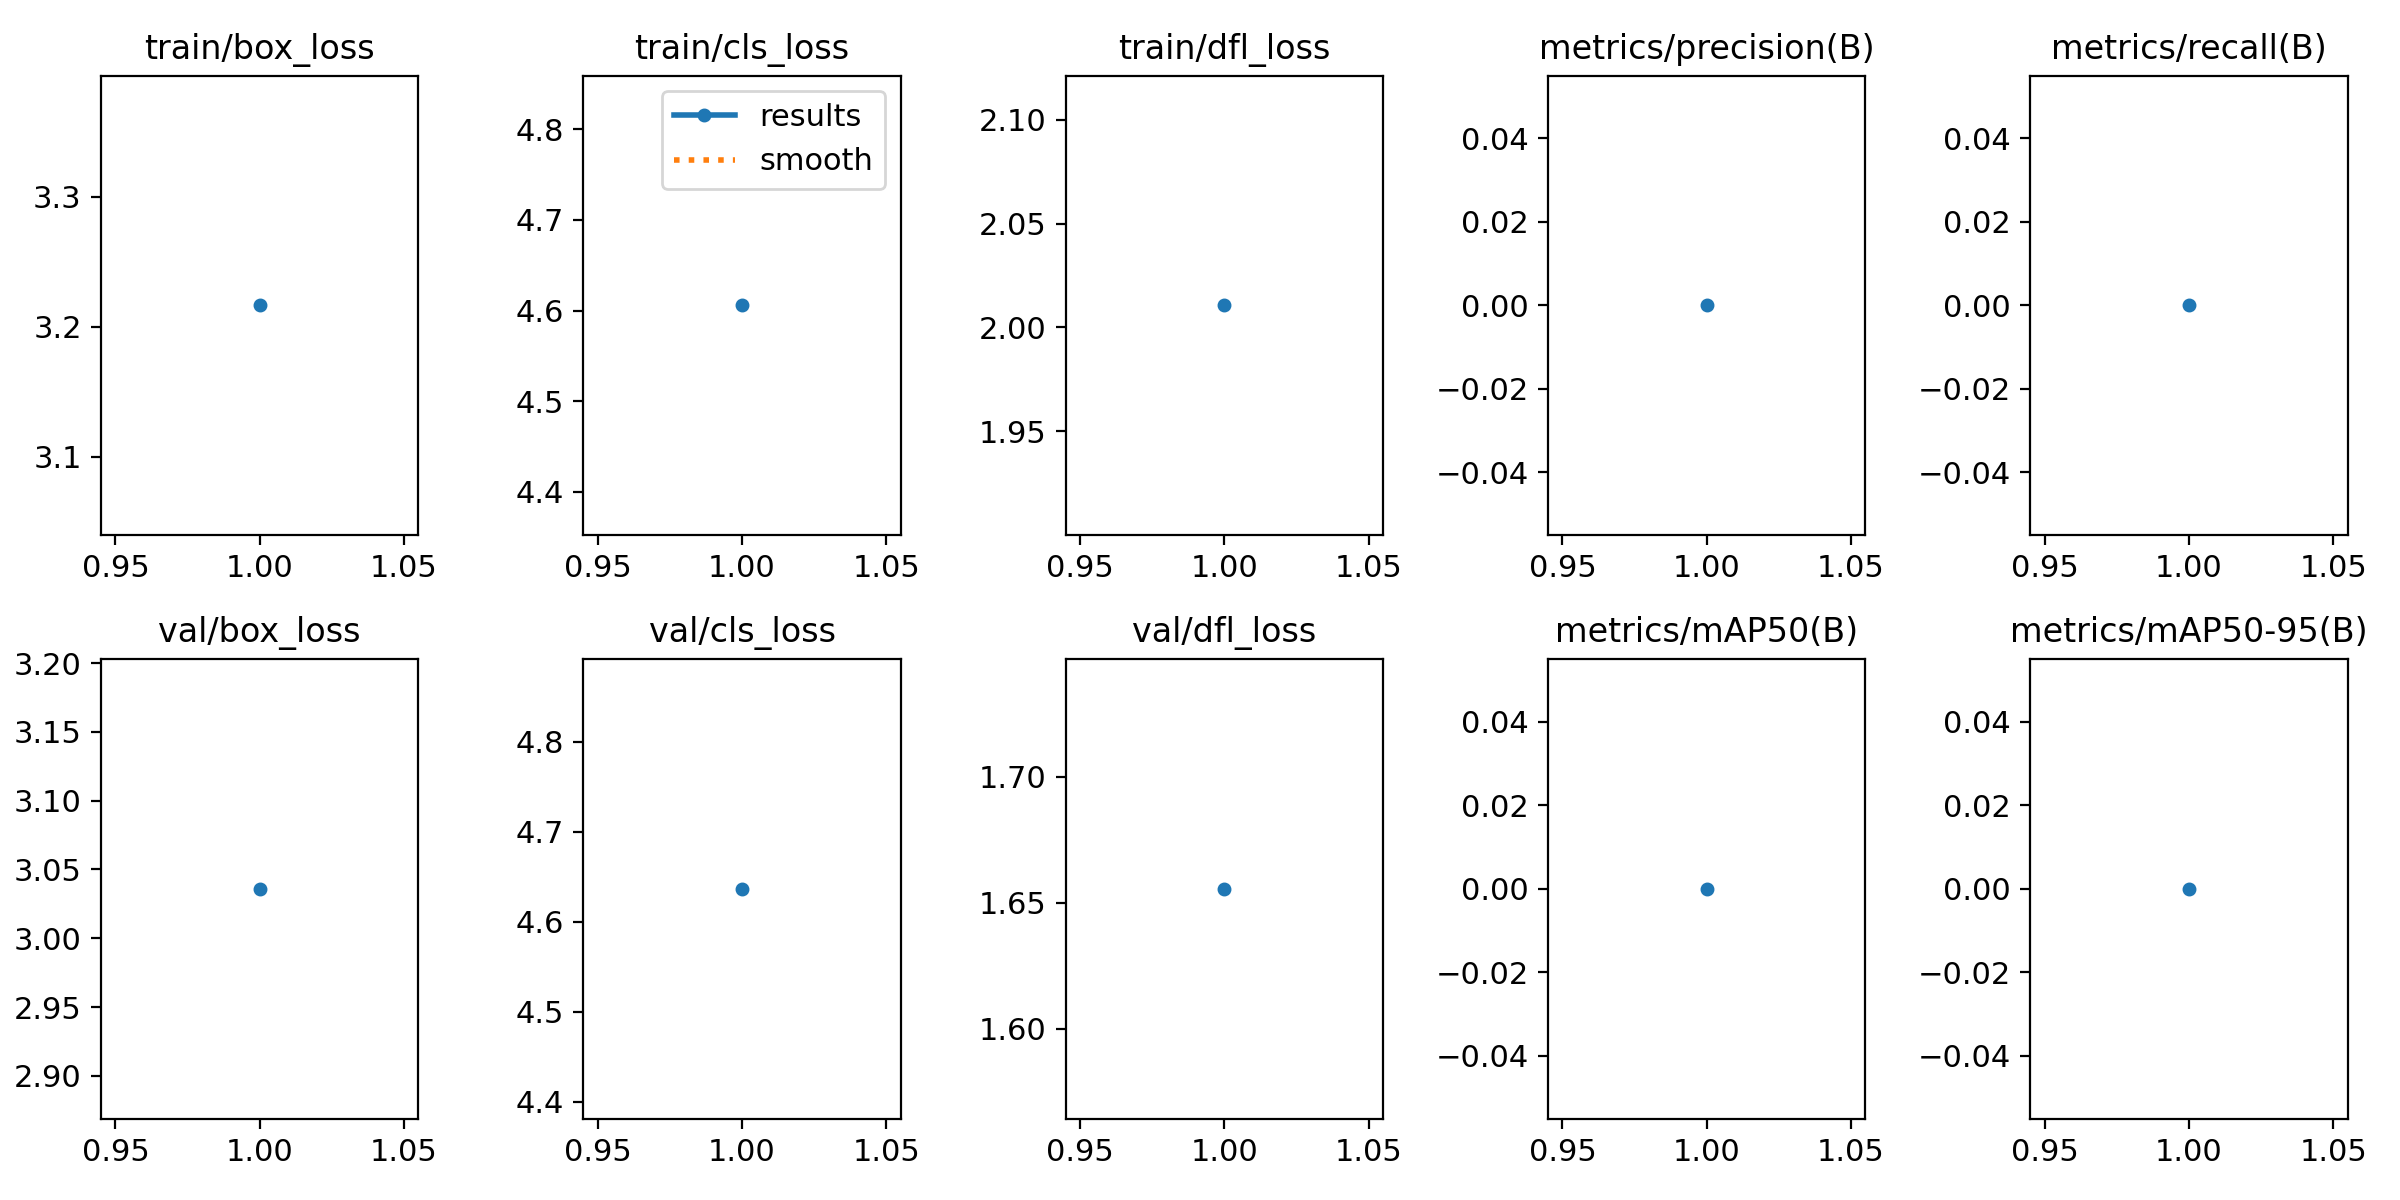

The file beside this chart, header and first rows:
epoch, train/box_loss, train/cls_loss, train/dfl_loss, metrics/precision(B), metrics/recall(B), metrics/mAP50(B), metrics/mAP50-95(B), val/box_loss, val/cls_loss, val/dfl_loss, lr/pg0, lr/pg1, lr/pg2
1, 3.216, 4.606, 2.011, 0, 0, 0, 0, 3.036, 4.637, 1.655, 3.5e-05, 3.5e-05, 3.5e-05
